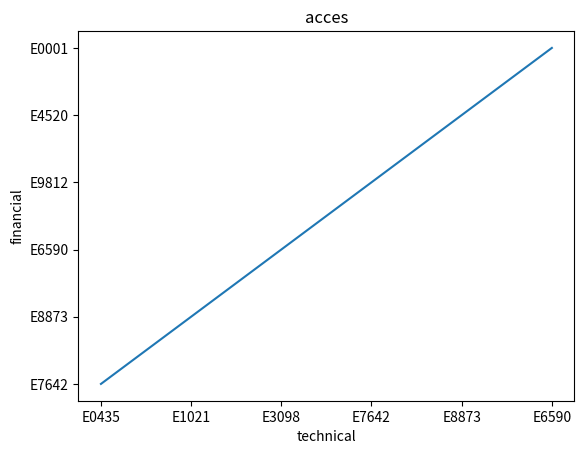

Recreate this plot in Python.
# -*- coding: utf-8 -*-
"""
Created on Thu Jan 30 15:30:30 2025

[redacted]
Challenge 3: Access Visualization
Objective
Develop a visual representation of the company's access control system to identify patterns, overlaps, and security risks.
Scenario
The company’s security team is struggling to interpret raw access data. They need a clear way to see:
Employees who have access to financial records, technical documents, or both.
Employees with no access, who may need onboarding.
Any overlap that could indicate excessive privileges or security risks.
Instead of listing raw data, your task is to create a structured representation that makes these relationships intuitive and easy to understand.
Your Task
Using the provided employee access data, design a way to illustrate:
Who belongs where? Group employees based on their level of access.
Where is the overlap? Show employees who have access to both financial and technical records.
Who is left out? Identify employees without access.
Are there risks? Indicate employees who might be exposed to unnecessary data.
Your output should visually highlight these relationships without explicitly listing them in a simple table or list. Think beyond just printing data—use a format that helps detect patterns at a glance.
"""
from matplotlib import pyplot as plt

# Acces
dev_x = ["E0435", "E1021", "E3098", "E7642", "E8873", "E6590"]

dev_y = ["E7642", "E8873", "E6590", "E9812", "E4520","E0001"]

plt.plot(dev_x, dev_y)
plt.xlabel('technical')
plt.ylabel('financial')
plt.title('acces')
plt.show()

#Basic line graph using python module matplotlib
